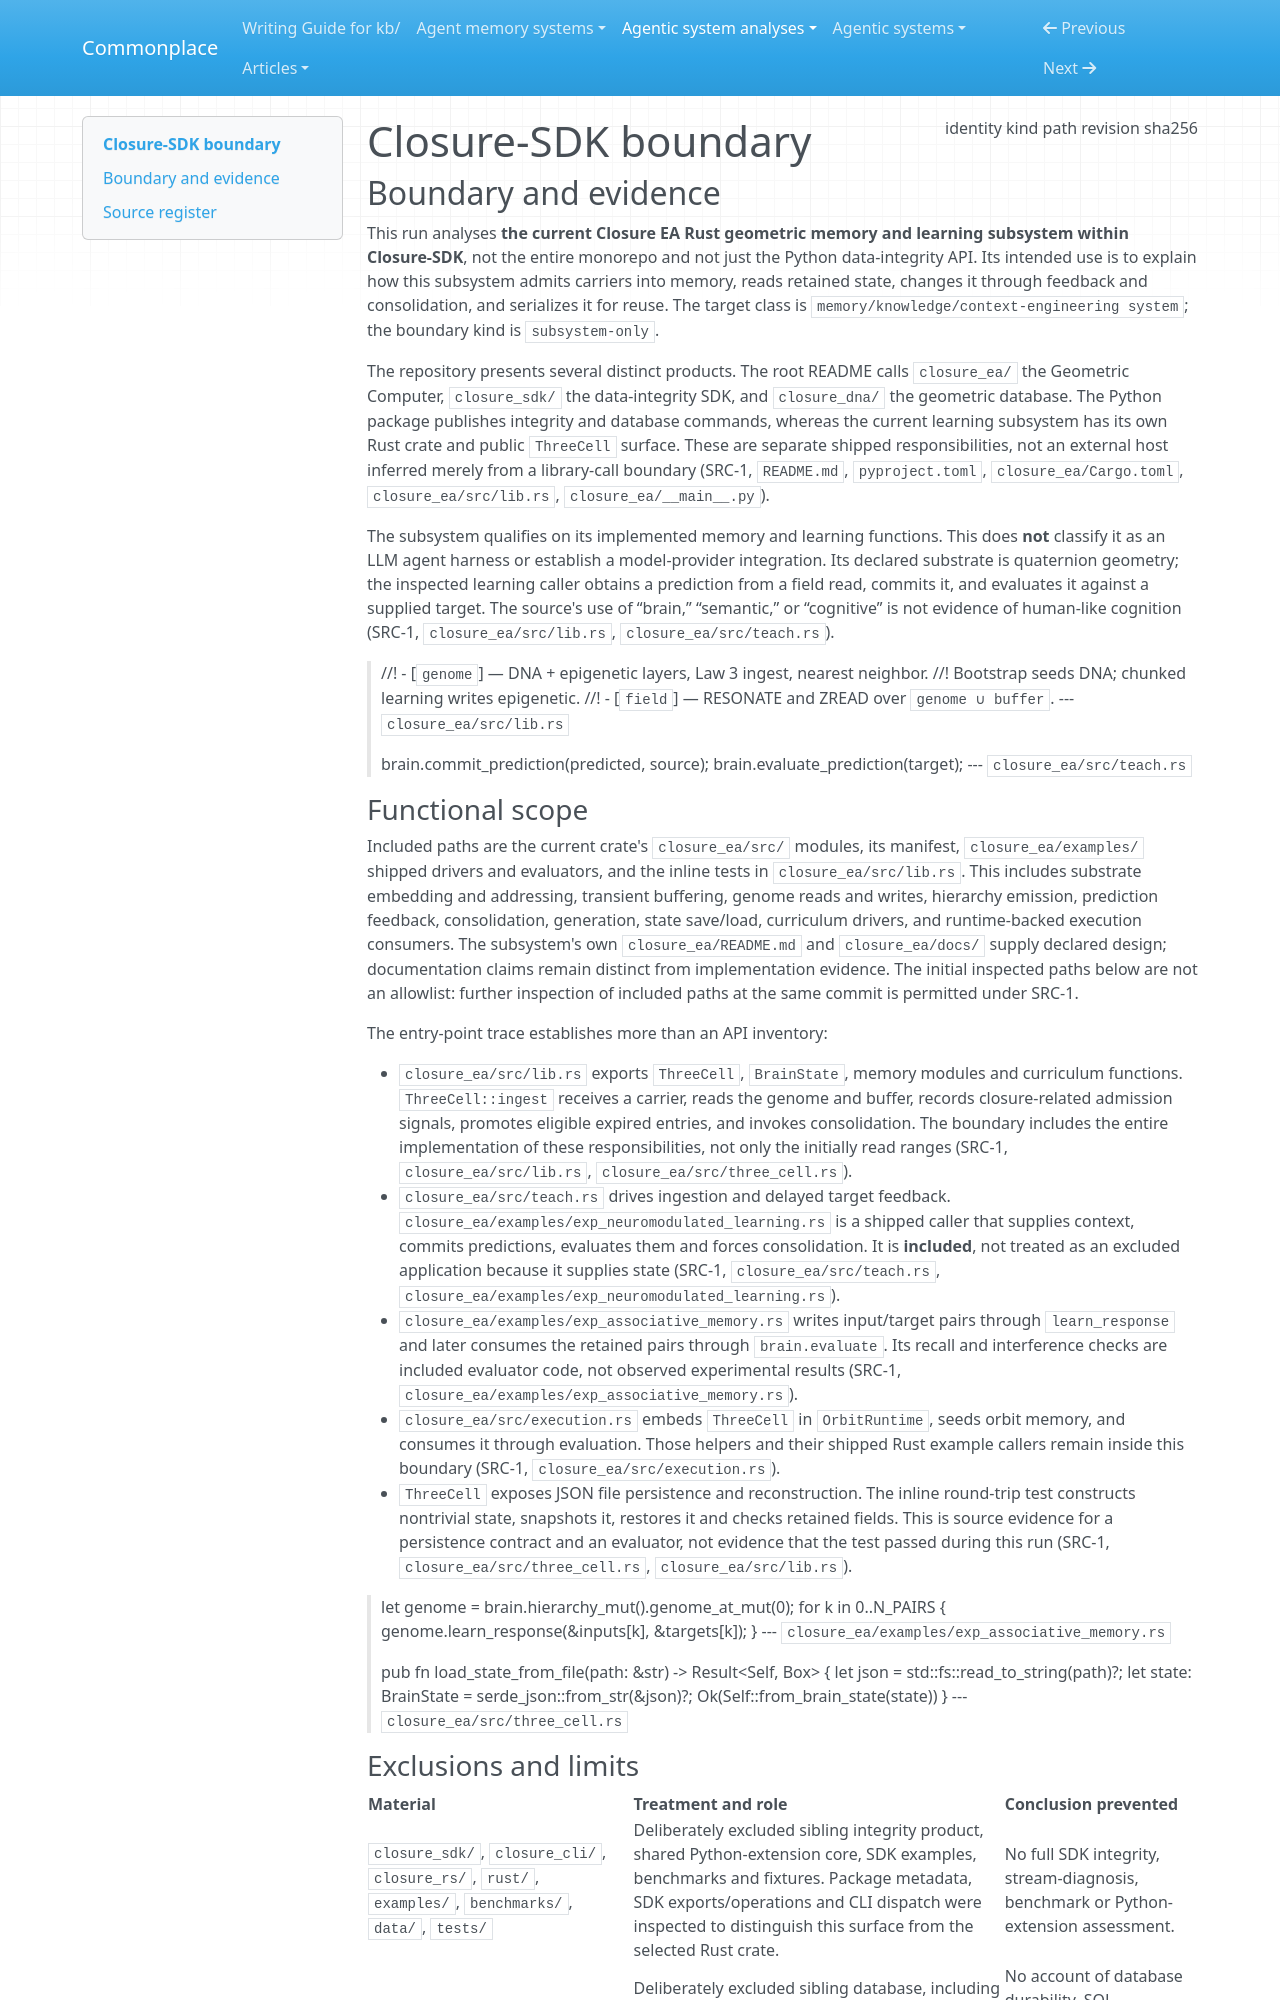

repository: zby/commonplace · page: agentic-system-analyses/retained/faltz009--closure-sdk/boundary/index.html · generator: mkdocs

---
type: agentic-system-analyses/types/agentic-system-boundary.md
description: "Closure-SDK's current Closure EA geometric memory and learning subsystem at commit 9735f48a6ddd00b6f429a91443489531b3a115ef, including shipped Rust callers and evaluators."
run-id: AAS-2026-10-13-closure-sdk-294e6865ca51-01
result-disposition: complete
target-class: memory/knowledge/context-engineering system
boundary-kind: subsystem-only
reviewed-boundary: "9735f48a6ddd00b6f429a91443489531b3a115ef"
analysis-cutoff: "2026-10-13"
evidence-tier: code-grounded
source:
  identity: https://github.com/faltz009/Closure-SDK
  kind: git
  path: /home/zby/llm/commonplace/.commonplace/worktrees/closure-sdk-294e6865ca51/related-systems/faltz009--Closure-SDK
  revision: "9735f48a6ddd00b6f429a91443489531b3a115ef"
  sha256: null
---

# Closure-SDK boundary

## Boundary and evidence

This run analyses **the current Closure EA Rust geometric memory and learning subsystem within Closure-SDK**, not the entire monorepo and not just the Python data-integrity API. Its intended use is to explain how this subsystem admits carriers into memory, reads retained state, changes it through feedback and consolidation, and serializes it for reuse. The target class is `memory/knowledge/context-engineering system`; the boundary kind is `subsystem-only`.

The repository presents several distinct products. The root README calls `closure_ea/` the Geometric Computer, `closure_sdk/` the data-integrity SDK, and `closure_dna/` the geometric database. The Python package publishes integrity and database commands, whereas the current learning subsystem has its own Rust crate and public `ThreeCell` surface. These are separate shipped responsibilities, not an external host inferred merely from a library-call boundary (SRC-1, `README.md`, `pyproject.toml`, `closure_ea/Cargo.toml`, `closure_ea/src/lib.rs`, `closure_ea/__main__.py`).

The subsystem qualifies on its implemented memory and learning functions. This does **not** classify it as an LLM agent harness or establish a model-provider integration. Its declared substrate is quaternion geometry; the inspected learning caller obtains a prediction from a field read, commits it, and evaluates it against a supplied target. The source's use of “brain,” “semantic,” or “cognitive” is not evidence of human-like cognition (SRC-1, `closure_ea/src/lib.rs`, `closure_ea/src/teach.rs`).

> //! - [`genome`] — DNA + epigenetic layers, Law 3 ingest, nearest neighbor.
> //!   Bootstrap seeds DNA; chunked learning writes epigenetic.
> //! - [`field`] — RESONATE and ZREAD over `genome ∪ buffer`.
> --- `closure_ea/src/lib.rs`

> brain.commit_prediction(predicted, source);
> brain.evaluate_prediction(target);
> --- `closure_ea/src/teach.rs`

### Functional scope

Included paths are the current crate's `closure_ea/src/` modules, its manifest, `closure_ea/examples/` shipped drivers and evaluators, and the inline tests in `closure_ea/src/lib.rs`. This includes substrate embedding and addressing, transient buffering, genome reads and writes, hierarchy emission, prediction feedback, consolidation, generation, state save/load, curriculum drivers, and runtime-backed execution consumers. The subsystem's own `closure_ea/README.md` and `closure_ea/docs/` supply declared design; documentation claims remain distinct from implementation evidence. The initial inspected paths below are not an allowlist: further inspection of included paths at the same commit is permitted under SRC-1.

The entry-point trace establishes more than an API inventory:

- `closure_ea/src/lib.rs` exports `ThreeCell`, `BrainState`, memory modules and curriculum functions. `ThreeCell::ingest` receives a carrier, reads the genome and buffer, records closure-related admission signals, promotes eligible expired entries, and invokes consolidation. The boundary includes the entire implementation of these responsibilities, not only the initially read ranges (SRC-1, `closure_ea/src/lib.rs`, `closure_ea/src/three_cell.rs`).
- `closure_ea/src/teach.rs` drives ingestion and delayed target feedback. `closure_ea/examples/exp_neuromodulated_learning.rs` is a shipped caller that supplies context, commits predictions, evaluates them and forces consolidation. It is **included**, not treated as an excluded application because it supplies state (SRC-1, `closure_ea/src/teach.rs`, `closure_ea/examples/exp_neuromodulated_learning.rs`).
- `closure_ea/examples/exp_associative_memory.rs` writes input/target pairs through `learn_response` and later consumes the retained pairs through `brain.evaluate`. Its recall and interference checks are included evaluator code, not observed experimental results (SRC-1, `closure_ea/examples/exp_associative_memory.rs`).
- `closure_ea/src/execution.rs` embeds `ThreeCell` in `OrbitRuntime`, seeds orbit memory, and consumes it through evaluation. Those helpers and their shipped Rust example callers remain inside this boundary (SRC-1, `closure_ea/src/execution.rs`).
- `ThreeCell` exposes JSON file persistence and reconstruction. The inline round-trip test constructs nontrivial state, snapshots it, restores it and checks retained fields. This is source evidence for a persistence contract and an evaluator, not evidence that the test passed during this run (SRC-1, `closure_ea/src/three_cell.rs`, `closure_ea/src/lib.rs`).

> let genome = brain.hierarchy_mut().genome_at_mut(0);
> for k in 0..N_PAIRS {
>     genome.learn_response(&inputs[k], &targets[k]);
> }
> --- `closure_ea/examples/exp_associative_memory.rs`

> pub fn load_state_from_file(path: &str) -> Result<Self, Box<dyn std::error::Error>> {
>     let json = std::fs::read_to_string(path)?;
>     let state: BrainState = serde_json::from_str(&json)?;
>     Ok(Self::from_brain_state(state))
> }
> --- `closure_ea/src/three_cell.rs`
